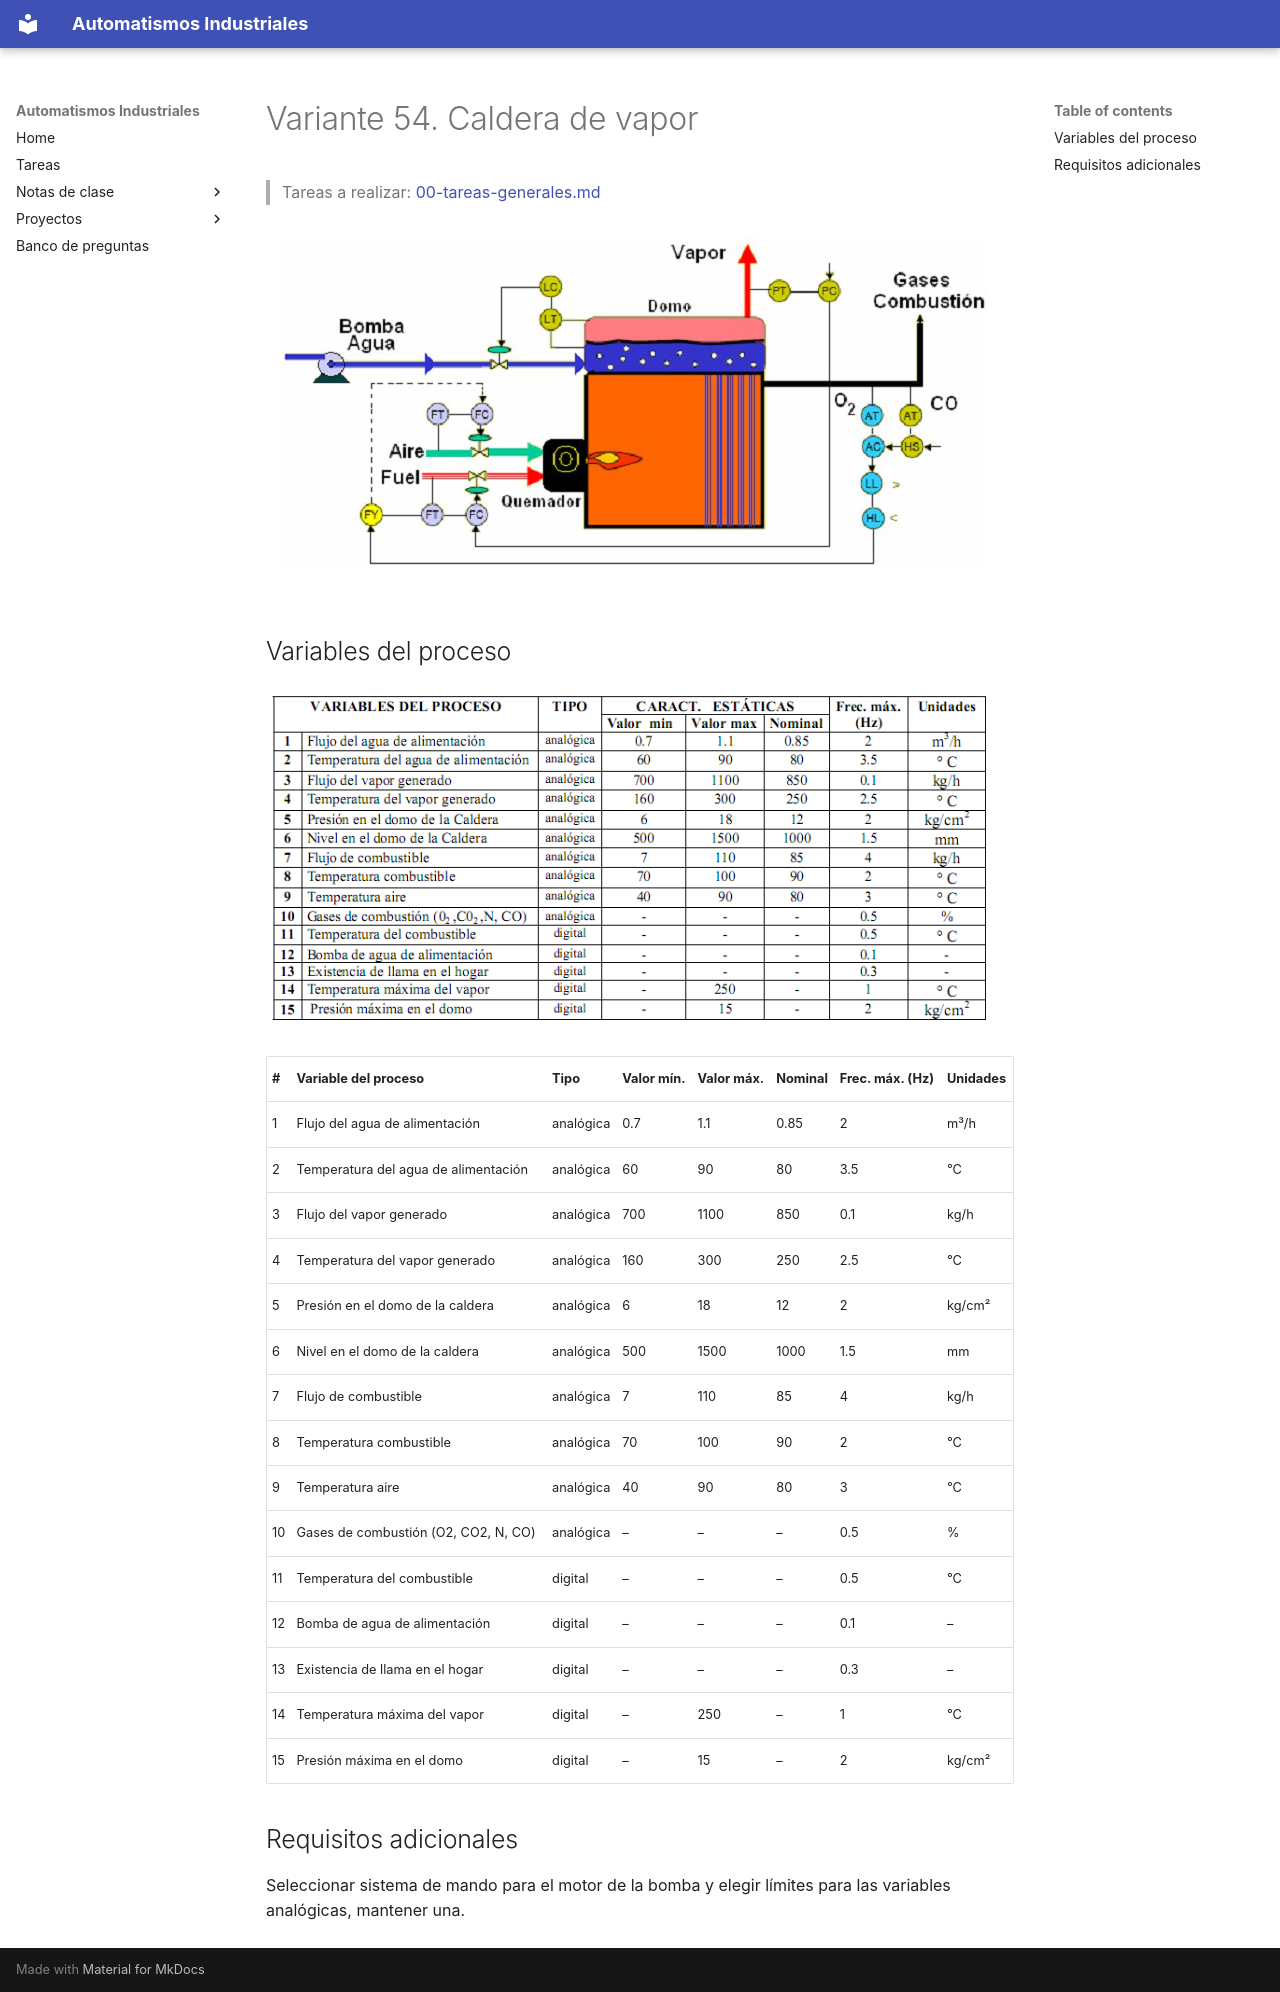

repository: vladimir1284/automatismos-industriales · page: proyectos/variantes/variante-54-caldera-de-vapor/index.html · generator: mkdocs

# Variante 54. Caldera de vapor

> Tareas a realizar: [00-tareas-generales.md](00-tareas-generales.md)

![Esquema P&ID de la caldera de vapor](imagenes/variante-54-esquema.png)

## Variables del proceso

![Tabla original de variables del proceso](imagenes/variante-54-tabla-variables.png)

| # | Variable del proceso | Tipo | Valor mín. | Valor máx. | Nominal | Frec. máx. (Hz) | Unidades |
|---|---|---|---|---|---|---|---|
| 1 | Flujo del agua de alimentación | analógica | 0.7 | 1.1 | 0.85 | 2 | m³/h |
| 2 | Temperatura del agua de alimentación | analógica | 60 | 90 | 80 | 3.5 | °C |
| 3 | Flujo del vapor generado | analógica | 700 | 1100 | 850 | 0.1 | kg/h |
| 4 | Temperatura del vapor generado | analógica | 160 | 300 | 250 | 2.5 | °C |
| 5 | Presión en el domo de la caldera | analógica | 6 | 18 | 12 | 2 | kg/cm² |
| 6 | Nivel en el domo de la caldera | analógica | 500 | 1500 | 1000 | 1.5 | mm |
| 7 | Flujo de combustible | analógica | 7 | 110 | 85 | 4 | kg/h |
| 8 | Temperatura combustible | analógica | 70 | 100 | 90 | 2 | °C |
| 9 | Temperatura aire | analógica | 40 | 90 | 80 | 3 | °C |
| 10 | Gases de combustión (O2, CO2, N, CO) | analógica | – | – | – | 0.5 | % |
| 11 | Temperatura del combustible | digital | – | – | – | 0.5 | °C |
| 12 | Bomba de agua de alimentación | digital | – | – | – | 0.1 | – |
| 13 | Existencia de llama en el hogar | digital | – | – | – | 0.3 | – |
| 14 | Temperatura máxima del vapor | digital | – | 250 | – | 1 | °C |
| 15 | Presión máxima en el domo | digital | – | 15 | – | 2 | kg/cm² |

## Requisitos adicionales

Seleccionar sistema de mando para el motor de la bomba y elegir límites para las variables analógicas, mantener una.
